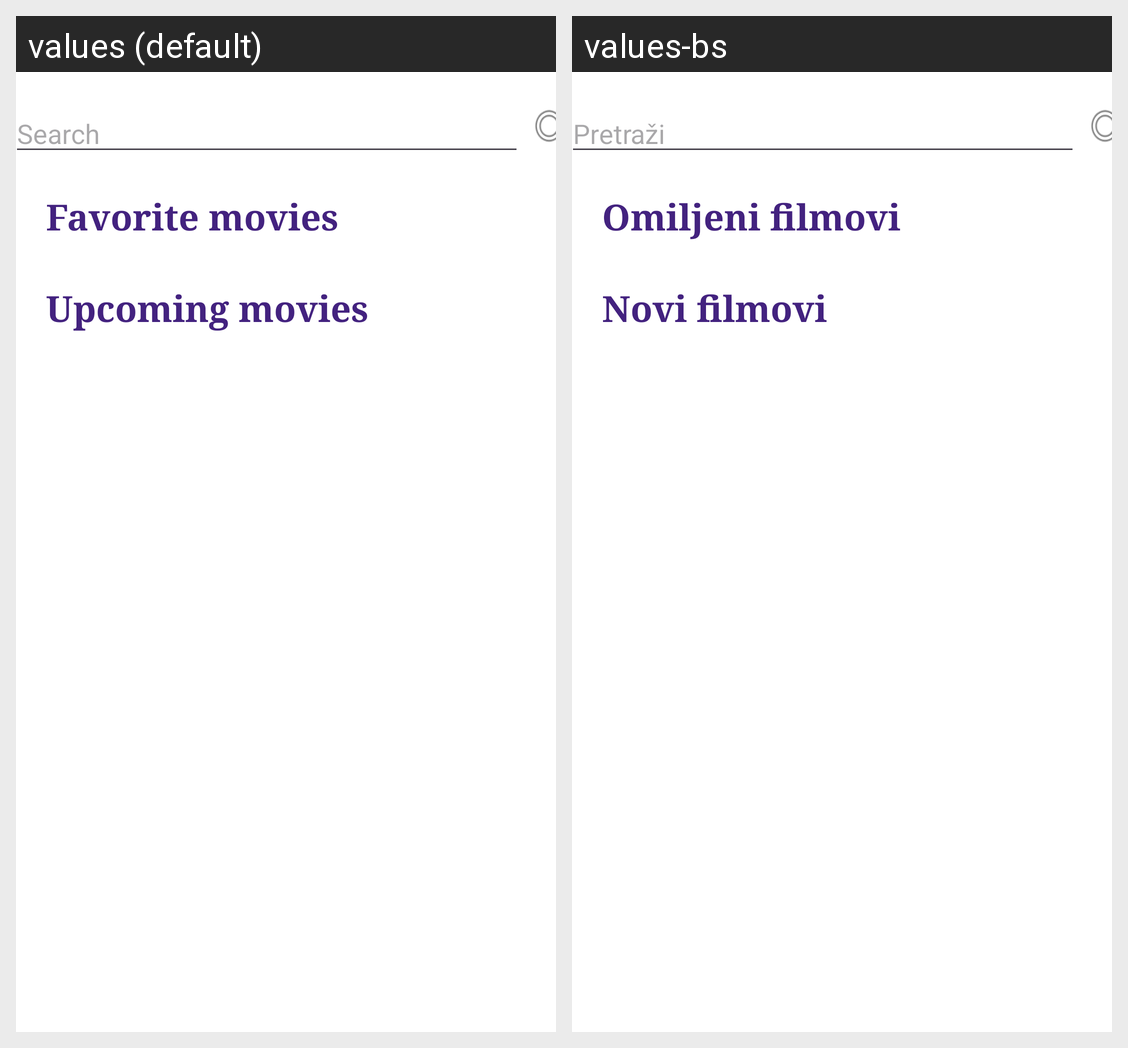

This grid shows one Android layout under two languages. Give, for every string resource on the screen, its name, the default text and each shown locale's text.
Android screen res/layout/activity_main.xml rendered under 2 locales, left to right: values (default), values-bs. Device: Nexus 5 (rendered at 1080×1920; each locale shown at half size, 540×960, under a caption strip naming it); theme Theme.Cineaste.
Strings drawn on this screen, with the default value and each locale's value (text and hints the layout hard-codes, and strings that could not be matched under every locale, appear in the picture but are not listed):

search
  values: Search
  values-bs: Pretraži

favorite
  values: Favorite movies
  values-bs: Omiljeni filmovi

upcoming
  values: Upcoming movies
  values-bs: Novi filmovi
